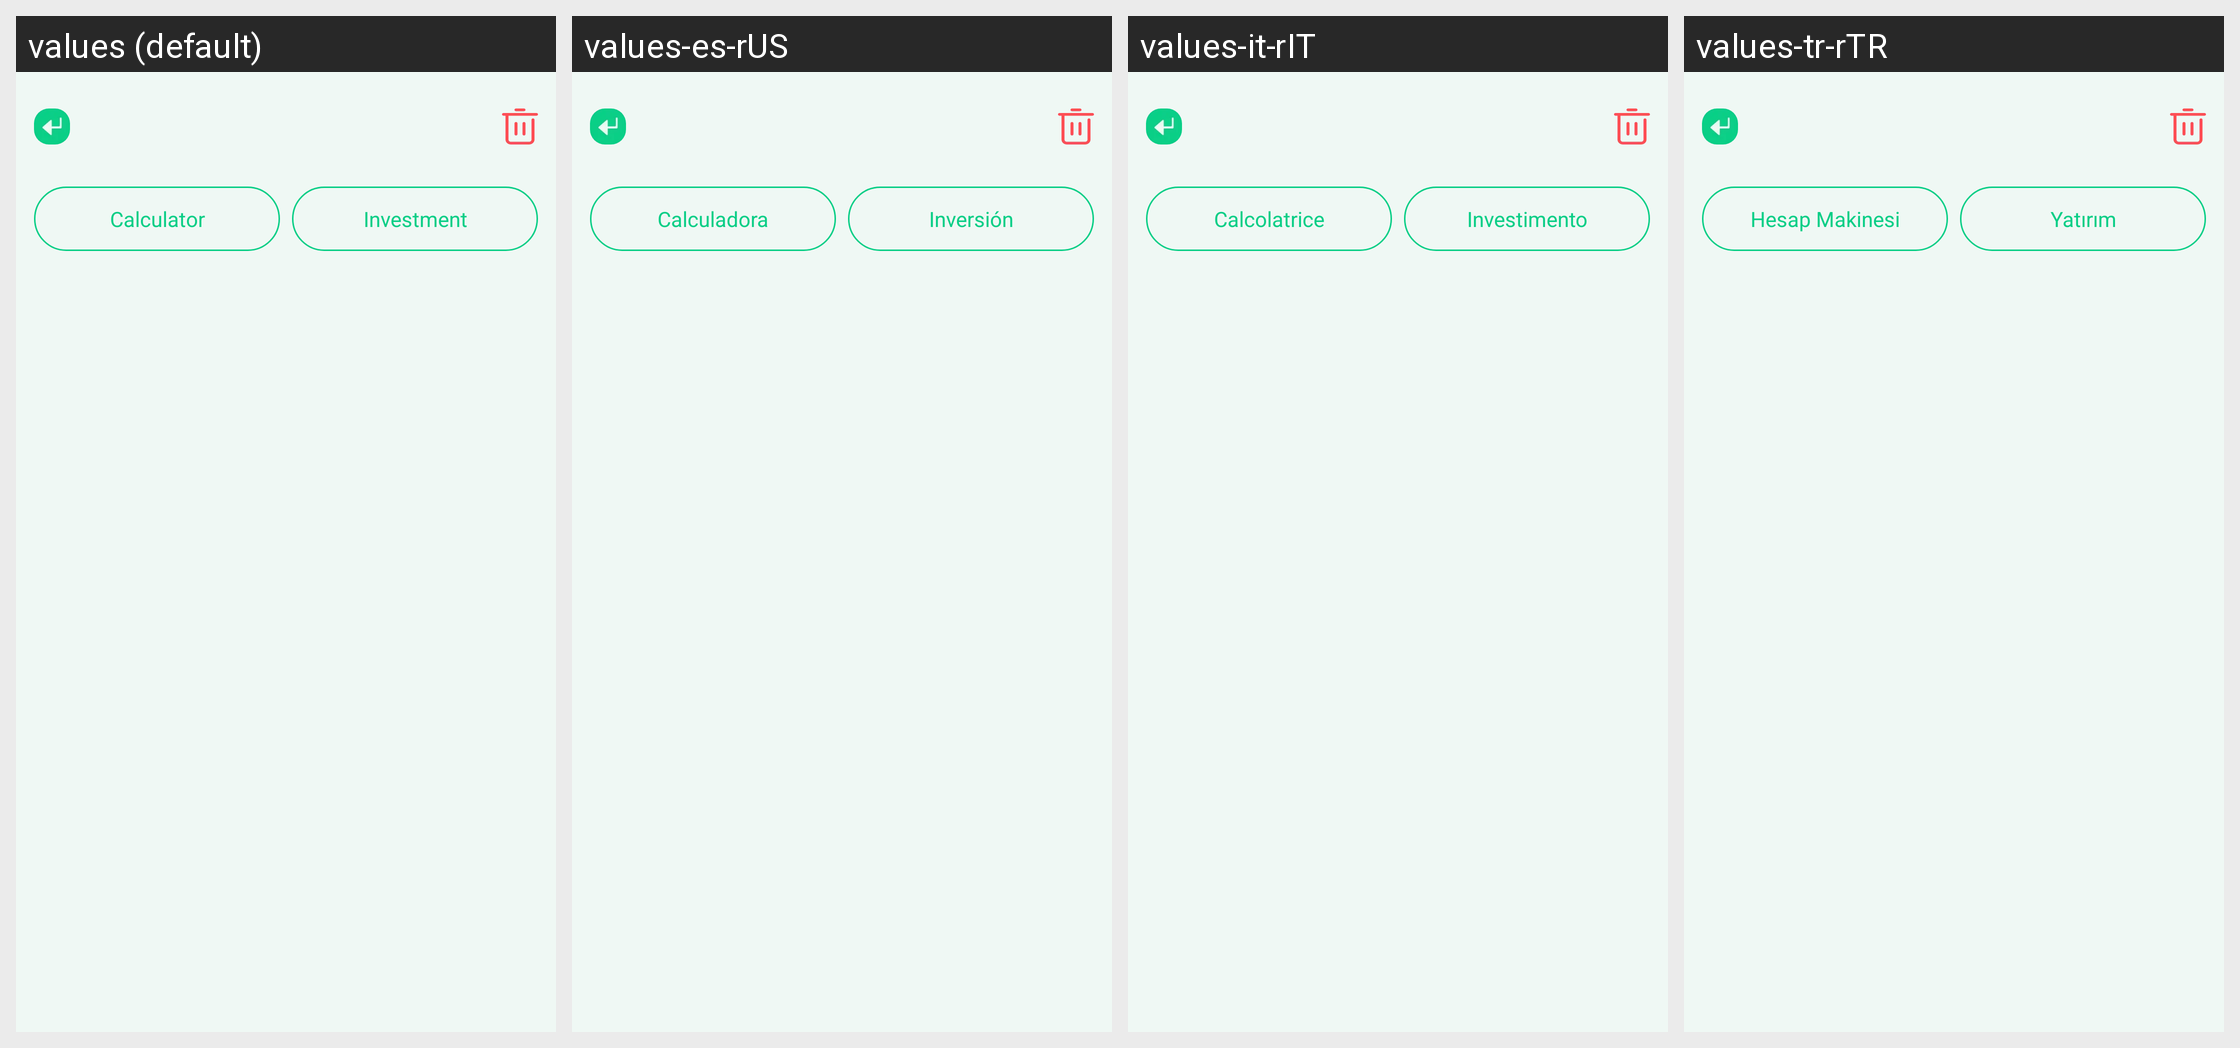

Here is an Android app screen in its default locale and in the app's own translations. Write out the translated-string differences for the strings that appear on this screen.
Android screen res/layout/activity_history_calculate_plf.xml rendered under 4 locales, left to right: values (default), values-es-rUS, values-it-rIT, values-tr-rTR. Device: Nexus 5 (rendered at 1080×1920; each locale shown at half size, 540×960, under a caption strip naming it); theme Theme.PrecisionLoanFinanceCalc.
Other locales in the repository, not shown: values-ar-rAE, values-bn-rBD, values-de-rDE, values-fil-rPH, values-fr-rFR, values-hi-rIN, values-in-rID, values-ja-rJP, values-ko-rKR, values-ms-rMY, values-pt-rBR, values-ru-rRU, values-th-rTH, values-vi-rVN, values-zh-rTW.
Strings drawn on this screen, with the default value and each locale's value (text and hints the layout hard-codes, and strings that could not be matched under every locale, appear in the picture but are not listed):

plf_calculator
  values: Calculator
  values-es-rUS: Calculadora
  values-it-rIT: Calcolatrice
  values-tr-rTR: Hesap Makinesi

plf_investment
  values: Investment
  values-es-rUS: Inversión
  values-it-rIT: Investimento
  values-tr-rTR: Yatırım
